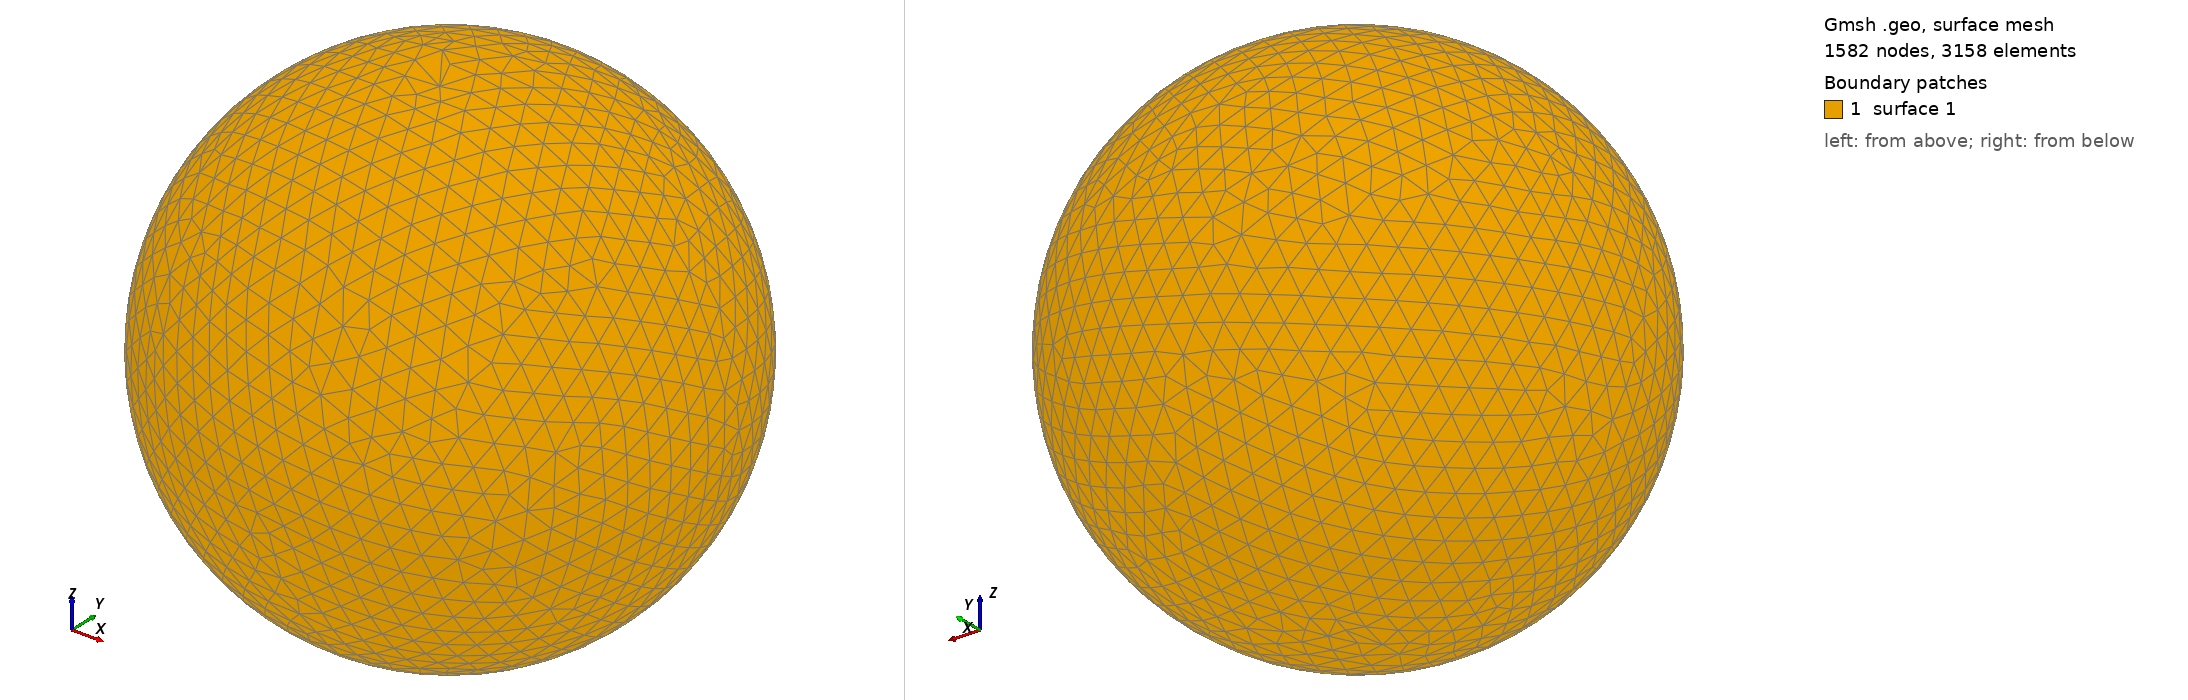

Gmsh geometry script, surface-meshed: 1582 nodes, 3158 surface elements. Boundary patches (legend numbers): 1 surface 1. Left view from above one corner, right view from below the opposite corner. The script declares no physical surfaces, so the legend lists its geometric surfaces. The drawing asked Gmsh for element sizes between 1% and 20% of the model's largest extent; the script's own settings can give other sizes.

=== shot2797.geo (drawn) ===
SetFactory("OpenCASCADE");
Point(1) = {0,0,0,0};
Sphere(1) = {0,0,0,0.81640000};
MeshSize{ PointsOf{ Surface{:}; } } = 0.081640000;
Mesh.ElementOrder=1;
Mesh.Format=39;
